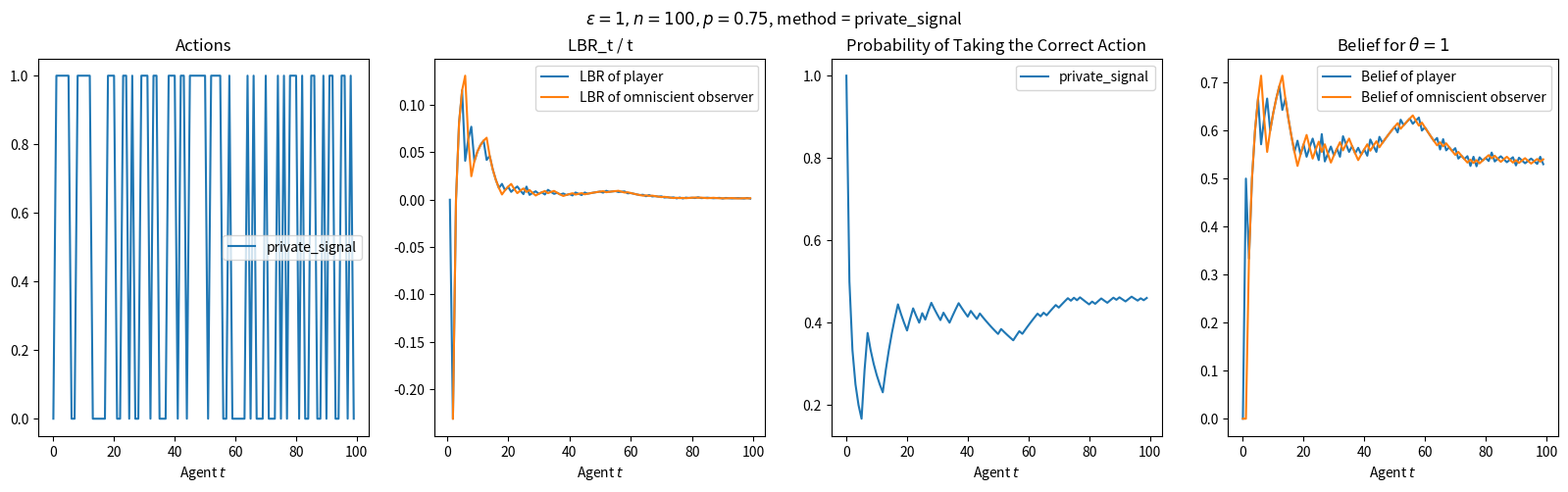

Write Python code to recreate this figure.
import argparse
import numpy as np
import matplotlib.pyplot as plt

def get_args():
    parser = argparse.ArgumentParser()
    parser.add_argument('-n', type=int, default=100)
    parser.add_argument('--eps', type=float, default=1)
    parser.add_argument('-p', type=float, default=0.75)
    parser.add_argument('--method', type=str, default='private_signal', choices=['private_signal', 'local_dp', 'exponential_mechanism'])

    return parser.parse_args()

def get_actions(args, P_X, method='private_signal'):
    p = args.p
    n = args.n
    eps = args.eps
    rho_eps = 1 / (1 + np.exp(-eps))

    pi_sS = np.zeros(n) # holds the belief of the omniscient observer for theta = 1
    pi_sA = np.zeros(n) # holds the belief of a player for theta = 1

    Du = np.zeros(n) # sensitivity
    a = np.zeros(n) # actions
    s = np.zeros(n) # signals

    for i in range(n):
        u = int(np.random.uniform() >= 0.5)
        s[i] = int(np.random.uniform() >= P_X[1, u])

        pi_sS[i] = (s[:i] == 1).sum() / (i + 1)
        pi_sA[i] = ((s[i] == 1) + (a[:i - 1] == 1).sum()) / (i + 1)
        
        if method == 'private_signal':
            # Each agent sets a_t = s_t
            a[i] = s[i]
        elif method == 'local_dp':
            # Each agent applies local DP to their private signal and reports it,
            # i.e. z_t ~ Be(rho_eps) and if z_t = 1 then a_t is the flipped s_t
            z = int(np.random.uniform() >= rho_eps)
            a[i] = z * (1 - s[i]) + (1 - z) * s[i]
        elif method == 'exponential_mechanism':
            pi_1 = pi_sA[i]
            pi_0 = 1 - pi_1

            z_11 = (1 + (a[:i - 1] == 1).sum()) / (i + 1)
            z_10 = (a[:i-1] == 1).sum() / (i + 1)

            z_01 = (a[:i-1] == 0).sum() / (i + 1)
            z_00 = (1 + (a[:i - 1] == 0).sum()) / (i + 1)

            Du[i] = max(abs(z_11 - z_10), abs(z_01 - z_00))

            num_1 = np.exp(eps * pi_1 / (2 * Du[i]))
            num_2 = np.exp(eps * pi_0 / (2 * Du[i]))

            den = num_1 + num_2

            p_1 = num_1 / den
            p_2 = num_2 / den

            a[i] = int(np.random.uniform() >= p_1)

    lbr_sS = np.log(pi_sS / (1 - pi_sS))
    lbr_sA = np.log(pi_sA / (1 - pi_sA))

    return a, lbr_sS, lbr_sA, pi_sS, pi_sA, Du

def kl_divergence_bern(p, q):
    return p * np.log(p / q) + (1 - p) * np.log((1 - p) / (1 - q))

if __name__ == '__main__':
    args = get_args()
    p = args.p
    n_range = 1 + np.arange(args.n)
   
    # State of the world
    # (future) add different priors 
    theta = int(np.random.uniform() >= 0.5)
   
    # Private signal probabilities P_X[i, j] corresponds to Pr[X = i | theta = j]
    P_X = np.array([[p, 1 - p], [1 - p, p]])

    a_signal, lbr_sS, lbr_sA, pi_sS, pi_sA, Du = get_actions(args, P_X, method=args.method)
    a_correct_signal = (a_signal == theta).astype(np.float64)
    p_correct_signal = np.cumsum(a_correct_signal) / n_range

    if args.method == 'exponential_mechanism':
        num_plots = 5
    else:
        num_plots = 4

    fig, ax = plt.subplots(1, num_plots, figsize=(5 * num_plots, 5))

    ax[0].set_title('Actions')
    ax[0].set_xlabel('Agent $t$')

    ax[0].plot(a_signal, label=args.method)
    ax[0].legend()

    ax[1].set_title('LBR_t / t')
    ax[1].set_xlabel('Agent $t$')
    
    ax[1].plot(lbr_sA / n_range, label='LBR of player')
    ax[1].plot(lbr_sS / n_range, label='LBR of omniscient observer')

    ax[1].legend()

    ax[2].set_title('Probability of Taking the Correct Action')
    ax[2].set_xlabel('Agent $t$')
    ax[2].plot(p_correct_signal, label=args.method)

    ax[2].legend()

    ax[3].set_title('Belief for $\\theta = 1$')
    ax[3].set_xlabel('Agent $t$')
    ax[3].plot(pi_sA, label='Belief of player')
    ax[3].plot(pi_sS, label='Belief of omniscient observer')
    ax[3].legend()

    if args.method == 'exponential_mechanism':
        ax[4].set_title('Sensitivity')
        ax[4].set_xlabel('Agent $t$')
        ax[4].plot(Du, label=args.method)
        ax[4].legend()

    plt.suptitle(f'$\\epsilon = {args.eps}, n = {args.n}, p = {args.p}$, method = {args.method}')

    plt.savefig('social_learning.pdf')

    print(kl_divergence_bern(args.p, 1 - args.p))
